Photos from the image-classification dataset "IMAGES" in the GitHub repository raj-k20/Calorie_Estimator. Its 4 classes are: bacon beef cheddar, chicken club, chicken fillet crispy, classic italian toasted sub.

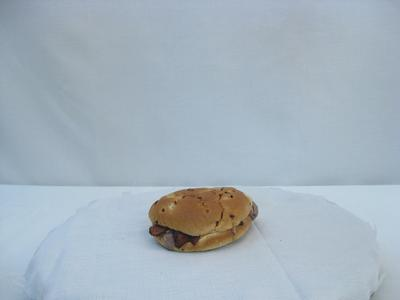
Label: bacon beef cheddar

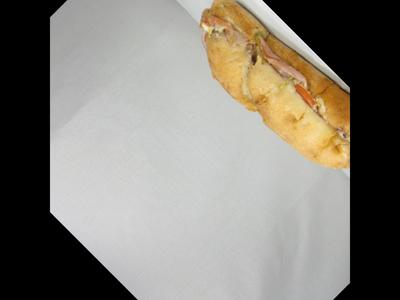
Label: classic italian toasted sub

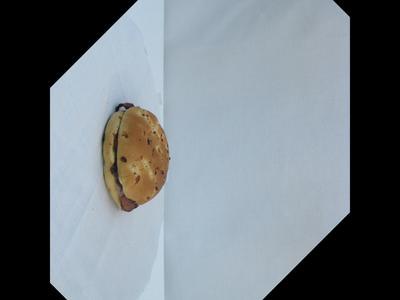
Label: bacon beef cheddar

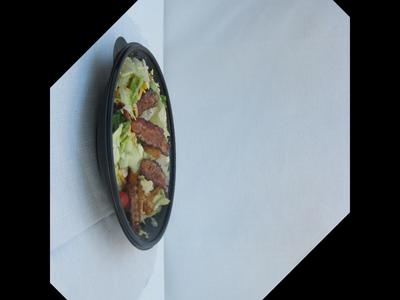
Label: chicken club

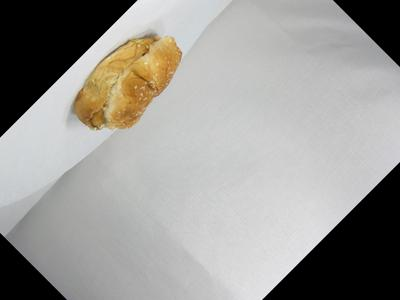
Label: chicken fillet crispy

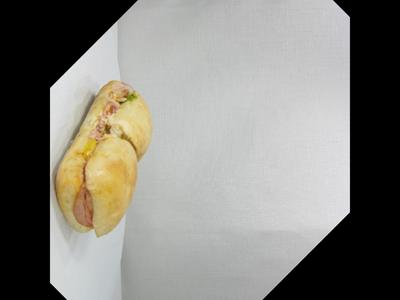
Label: classic italian toasted sub
